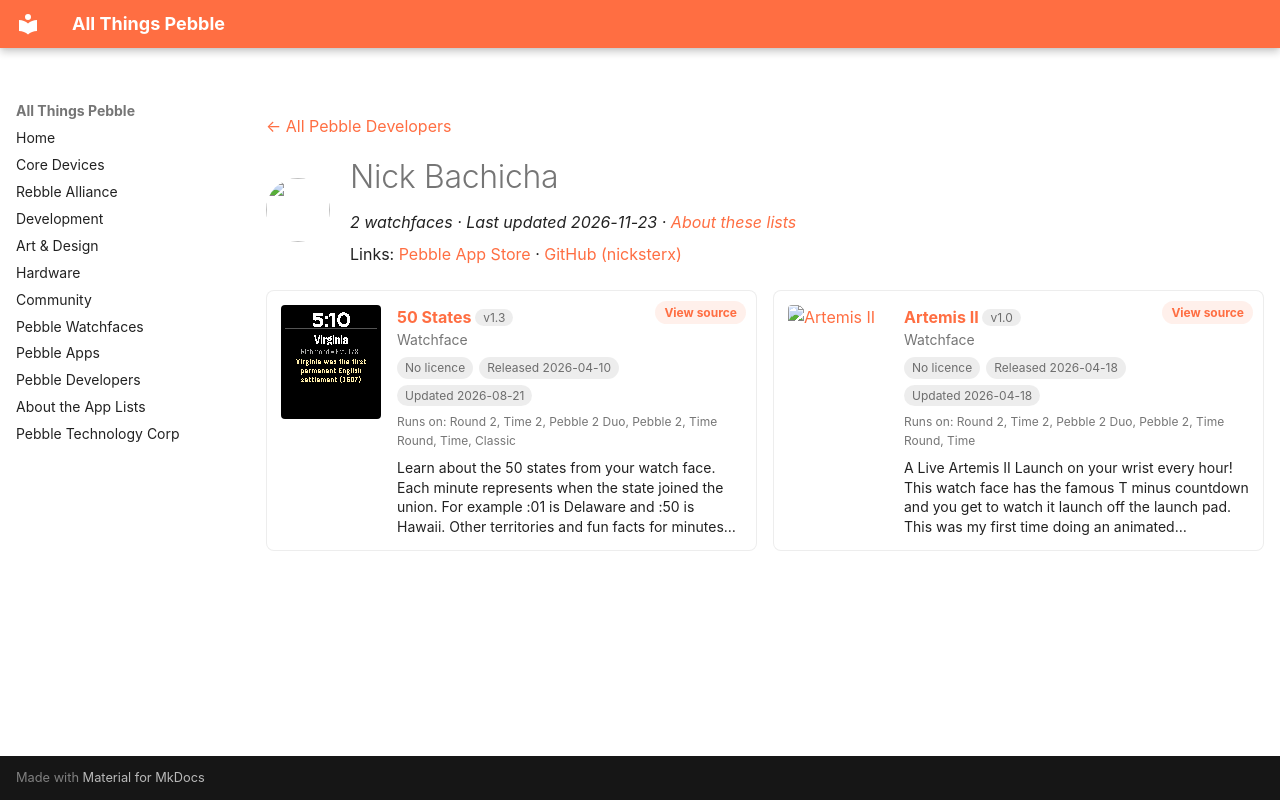

repository: saltedlolly/all-things-pebble · page: developers/nick-bachicha.html · generator: mkdocs

---
title: "Nick Bachicha"
hide:
  - toc
---

<!-- Generated by scripts/update_app_directory.py: do not edit by hand -->
[← All Pebble Developers](../developers.md)

<div class="dev-header" markdown>
<img class="dev-avatar" src="https://github.com/nicksterx.png?size=128" alt="" width="64" height="64" loading="lazy" onerror="this.remove()">
<div class="dev-intro" markdown>

# Nick Bachicha

*2 watchfaces · Last updated 2026-11-23 · [About these lists](../about-app-lists.md)*

Links: [Pebble App Store](https://apps.repebble.com/apps/dev/nick-bachicha_1020315d951b0c0f1b22addb) · [GitHub (nicksterx)](https://github.com/nicksterx)

</div>
</div>

<div class="dev-controls" data-search-exclude hidden>
<div class="dev-filter" role="group" aria-label="Show"><button type="button" data-filter="all" aria-pressed="true">All <span>2</span></button><button type="button" data-filter="watchface" aria-pressed="false">Watchfaces <span>2</span></button><button type="button" data-filter="watchapp" aria-pressed="false" disabled>Apps <span>0</span></button></div>
<label class="dev-sort">Sort by <select><option value="updated">Recently updated</option><option value="released">Newest release</option><option value="title">A–Z</option></select></label>
</div>

<div class="app-grid dev-apps" data-search-exclude>
<div class="app-card" data-type="watchface" data-title="50 states" data-released="2026-04-10" data-updated="2026-08-21">
<a class="app-shot" href="https://apps.repebble.com/1a4930111a134151813ca2bf" data-search-exclude><img src="../images/apps/1a4930111a134151813ca2bf.png" alt="50 States" loading="lazy"></a>
<div class="app-info">
<h2 class="app-name" id="app-1a4930111a134151813ca2bf"><a href="https://apps.repebble.com/1a4930111a134151813ca2bf">50 States</a> <span class="app-version" title="Latest version" data-search-exclude>v1.3</span></h2>
<a class="app-source" href="https://github.com/nicksterx/states-watchface" title="Source code" data-search-exclude>View source</a>
<div class="app-dev">Watchface</div>
<div class="app-tags" data-search-exclude><span class="app-licence app-licence--none" title="Licence">No licence</span> <span title="First published in the app store">Released 2026-04-10</span> <span title="Latest release in the app store">Updated 2026-08-21</span></div>
<div class="app-watches" title="Supported watches" data-search-exclude>Runs on: Round 2, Time 2, Pebble 2 Duo, Pebble 2, Time Round, Time, Classic</div>
<p class="app-desc">Learn about the 50 states from your watch face. Each minute represents when the state joined the union. For example :01 is Delaware and :50 is Hawaii. Other territories and fun facts for minutes…</p>
</div>
</div>
<div class="app-card" data-type="watchface" data-title="artemis ii" data-released="2026-04-18" data-updated="2026-04-18">
<a class="app-shot" href="https://apps.repebble.com/8e703bb113c84671900a754b" data-search-exclude><img src="../images/apps/8e703bb113c84671900a754b.gif" alt="Artemis II" loading="lazy"></a>
<div class="app-info">
<h2 class="app-name" id="app-8e703bb113c84671900a754b"><a href="https://apps.repebble.com/8e703bb113c84671900a754b">Artemis II</a> <span class="app-version" title="Latest version" data-search-exclude>v1.0</span></h2>
<a class="app-source" href="https://github.com/nicksterx/artemis-watchface" title="Source code" data-search-exclude>View source</a>
<div class="app-dev">Watchface</div>
<div class="app-tags" data-search-exclude><span class="app-licence app-licence--none" title="Licence">No licence</span> <span title="First published in the app store">Released 2026-04-18</span> <span title="Latest release in the app store">Updated 2026-04-18</span></div>
<div class="app-watches" title="Supported watches" data-search-exclude>Runs on: Round 2, Time 2, Pebble 2 Duo, Pebble 2, Time Round, Time</div>
<p class="app-desc">A Live Artemis II Launch on your wrist every hour! This watch face has the famous T minus countdown and you get to watch it launch off the launch pad. This was my first time doing an animated…</p>
</div>
</div>
</div>
